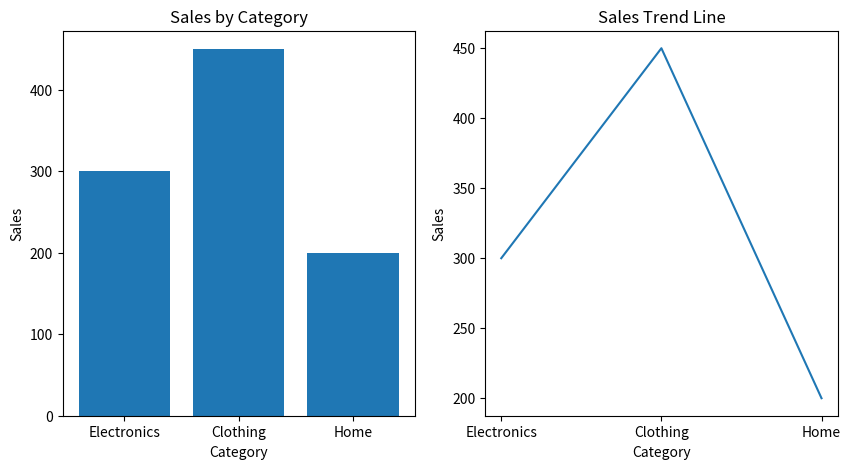

Reproduce this figure in Python.
import matplotlib.pyplot as plt

categories = ['Electronics', 'Clothing', 'Home']
sales = [300, 450, 200]

plt.figure(figsize=(10, 5))

plt.subplot(1, 2, 1)
plt.bar(categories, sales)
plt.title("Sales by Category")
plt.xlabel("Category")
plt.ylabel("Sales")

plt.subplot(1, 2, 2)
plt.plot(categories, sales)
plt.title("Sales Trend Line")
plt.xlabel("Category")
plt.ylabel("Sales")

plt.show()
